Run: headless pygame with SDL's dummy video driver; simulated clock (each Clock.tick advances the game by its frame time, no real sleeping); random seed 0; keys injected as events and as key.get_pressed() state; mouse plan: one left click at the window centre at the start of phase 2, then a move to the lower-right quarter at the start of phase 3.
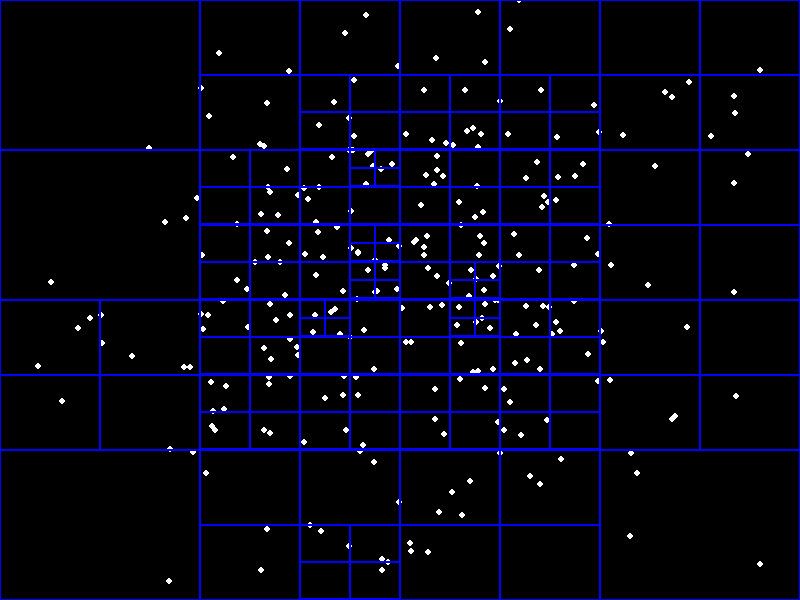
Frame 1 of 4 · flips 1–60 · no input
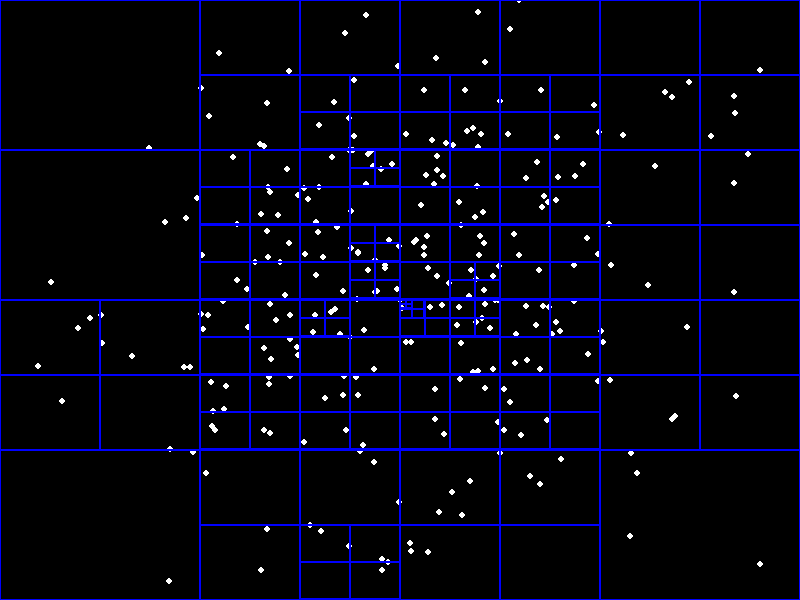
Frame 2 of 4 · flips 61–180 · clicked the window centre · tapped SPACE, RETURN · held RIGHT (→), D
Frame 3 of 4 · flips 181–300 · moved the mouse to the lower-right quarter · held DOWN (↓), S · screen unchanged from frame 2, image omitted
Frame 4 of 4 · flips 301–420 · held LEFT (←), A, UP (↑), W · screen unchanged from frame 3, image omitted

The pygame program that drew these frames:

import pygame
import random


class Particle:
    def __init__(self, x, y, color=(255, 255, 255)):
        self.x = x
        self.y = y
        self.radius = 3
        self.color = color
        self.last_pos = (x, y)
        self.accel = (0, 0);
        self.mass = 1;
    
    def setVelocity(self, vx, vy, dt=1):
        self.last_pos = (self.x - vx * dt, self.y - vy * dt);
        
    def addVelocity(self, vx, vy, dt=1):
        self.last_pos = (self.last_pos[0] - vx * dt, self.last_pos[1] - vy * dt);
        
    def getVelocity(self):
        vx = self.x - self.last_pos[0]
        vy = self.y - self.last_pos[1]
        return (vx, vy)
    
    def accelerate(self, ax, ay):
        # accumulate acceleration components (avoid tuple concatenation)
        self.accel = (self.accel[0] + ax, self.accel[1] + ay)
        
    def update(self, dt=1):
        last_up_move = (self.x - self.last_pos[0], self.y - self.last_pos[1])
        
        # Much lighter dampening - only apply a small drag force
        VELOCITY_DAMPENING = 0.5
        
        new_pos = (
            self.x + last_up_move[0] + (self.accel[0] - last_up_move[0] * VELOCITY_DAMPENING) * (dt * dt),
            self.y + last_up_move[1] + (self.accel[1] - last_up_move[1] * VELOCITY_DAMPENING) * (dt * dt)
        )
        
        self.last_pos = (self.x, self.y)
        self.x = new_pos[0]
        self.y = new_pos[1]
        self.accel = (0, 0)
        
    def stop(self):
        self.last_pos = (self.x, self.y)
        
    def slow_down(self, factor):
        vx = self.x - self.last_pos[0]
        vy = self.y - self.last_pos[1]
        
        vx *= factor
        vy *= factor
        
        self.last_pos += (self.x - vx, self.y - vy)
        
    def set_position(self, x, y):
        self.x = x
        self.y = y
        self.last_pos = (x, y)
        
class Input:
    def __init__(self):
        mouse_pos = pygame.mouse.get_pos()
        self.mouse_x = mouse_pos[0]
        self.mouse_y = mouse_pos[1]
        self.mouse_buttons = pygame.mouse.get_pressed()
        self.keys = pygame.key.get_pressed()
        
    def is_mouse_button_down(self, button_index):
        return self.mouse_buttons[button_index]
    
    def get_mouse_position(self):
        return (self.mouse_x, self.mouse_y)
    
    def is_key_down(self, key):
        return self.keys[key]
    
class QuadTree:
    def __init__(self, boundary, capacity):
        self.boundary = boundary
        self.particles = []
        self.capacity = capacity
        self.divided = False
        
    def insert(self, particle):
        if not self.boundary.collidepoint(particle.x, particle.y):
            return False

        if not self.divided and len(self.particles) < self.capacity:
            self.particles.append(particle)
            return True

        if not self.divided:
            self.subdivide()
            # After subdividing, move existing particles into the appropriate children
            # (do not include the new particle yet)
            existing = self.particles
            self.particles = []
            for p in existing:
                inserted = (self.northeast.insert(p) or
                            self.northwest.insert(p) or
                            self.southeast.insert(p) or
                            self.southwest.insert(p))
                # If for some reason a particle isn't inserted into a child (shouldn't happen), keep it here
                if not inserted:
                    self.particles.append(p)

        return (self.northeast.insert(particle) or
                self.northwest.insert(particle) or
                self.southeast.insert(particle) or
                self.southwest.insert(particle))

    def subdivide(self):
        x = int(self.boundary.x)
        y = int(self.boundary.y)
        w = int(self.boundary.width)
        h = int(self.boundary.height)
        hw = w // 2
        hh = h // 2

        self.northeast = QuadTree(pygame.Rect(x + hw, y, hw, hh), self.capacity)
        self.northwest = QuadTree(pygame.Rect(x, y, hw, hh), self.capacity)
        self.southeast = QuadTree(pygame.Rect(x + hw, y + hh, hw, hh), self.capacity)
        self.southwest = QuadTree(pygame.Rect(x, y + hh, hw, hh), self.capacity)
        self.divided = True
        
    def query(self, range, found):
        if not self.boundary.colliderect(range):
            return

        for p in self.particles:
            if range.collidepoint(p.x, p.y):
                found.append(p)

        if self.divided:
            self.northeast.query(range, found)
            self.northwest.query(range, found)
            self.southeast.query(range, found)
            self.southwest.query(range, found)
            
        return found
    
    def update(self, particle):
        if self.boundary.collidepoint(particle.x, particle.y):
            return
        else:
            if particle in self.particles:
                self.particles.remove(particle)
            return self.insert(particle)
        

    def visualize(self, window):
        drawRect(window, self.boundary)
        if self.divided:
            self.northeast.visualize(window)
            self.northwest.visualize(window)
            self.southeast.visualize(window)
            self.southwest.visualize(window)

    def print(self):
        print(f"Boundary: {self.boundary}, Particles: {len(self.particles)}")
        if self.divided:
            self.northeast.print()
            self.northwest.print()
            self.southeast.print()
            self.southwest.print()
    

def createWindow(width, height):
    pygame.init()
    window = pygame.display.set_mode((width, height))
    pygame.display.set_caption("Quad Tree Visualization")
    return window

def drawParticle(window, particle):
    pygame.draw.circle(window, particle.color, (particle.x, particle.y), particle.radius)
    
def drawRect(window, rect, color=(0, 0, 255), thickness=1):
    pygame.draw.rect(window, color, rect, thickness)

def genRandomParticles(num_particles, width, height):
    particles = []
    for _ in range(num_particles):
        x = random.gauss(width/2, 150)
        y = random.gauss(height/2, 150)
        particle = Particle(x, y)
        particles.append(particle)
    return particles


def main():
    width, height = 800, 600
    window = createWindow(width, height)
    clock = pygame.time.Clock()
    selector = pygame.Rect(0, 0, 100, 100)
    show_selector = False

    particles = []
    quad_tree = QuadTree(pygame.Rect(0, 0, width, height), 5)

    particles = genRandomParticles(300, width, height)
    for particle in particles:
        quad_tree.insert(particle)

    running = True
    while running:
        for event in pygame.event.get():
            if event.type == pygame.QUIT:
                running = False

        window.fill((0, 0, 0))
        
        input = Input()
        if input.is_mouse_button_down(0):
            mouse_x, mouse_y = input.get_mouse_position()
            particle = Particle(mouse_x, mouse_y)
            particles.append(particle)
            quad_tree.insert(particle)
        
        for particle in particles:
            particle.color = (255, 255, 255)
            particle.radius = 3
        if input.is_mouse_button_down(2):
            found = []
            mouse_x, mouse_y = input.get_mouse_position()
            selector.center = (mouse_x, mouse_y)
            show_selector = True
            quad_tree.query(selector, found)
            for p in found:
                p.color = (0, 255, 0)
                p.radius = 6
        
        if not input.is_mouse_button_down(2):
            show_selector = False

        for particle in particles:
            drawParticle(window, particle)

        quad_tree.visualize(window)
        
        if show_selector:   
            drawRect(window, selector, color=(255, 0, 0), thickness=2)

        if input.is_key_down(pygame.K_r):
            particles = []
            quad_tree = QuadTree(pygame.Rect(0, 0, width, height), 5)

            particles = genRandomParticles(300, width, height)
            for particle in particles:
                quad_tree.insert(particle)

        pygame.display.flip()
        clock.tick(60)

    pygame.quit()

if __name__ == "__main__":
    main()
